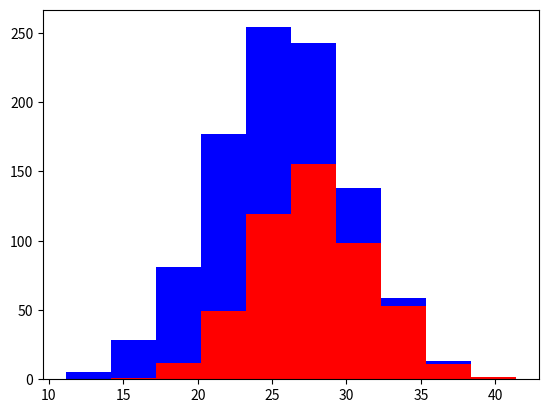

Recreate this plot in Python.
import numpy as np
import matplotlib.pyplot as plt

greyhound = 500
labs = 500

grey_height = 28 + 4 * np.random.randn(greyhound)
lab_height = 24 + 4 * np.random.randn(labs)

plt.hist([grey_height, lab_height], stacked=True, color=['r', 'b'])
plt.show()
